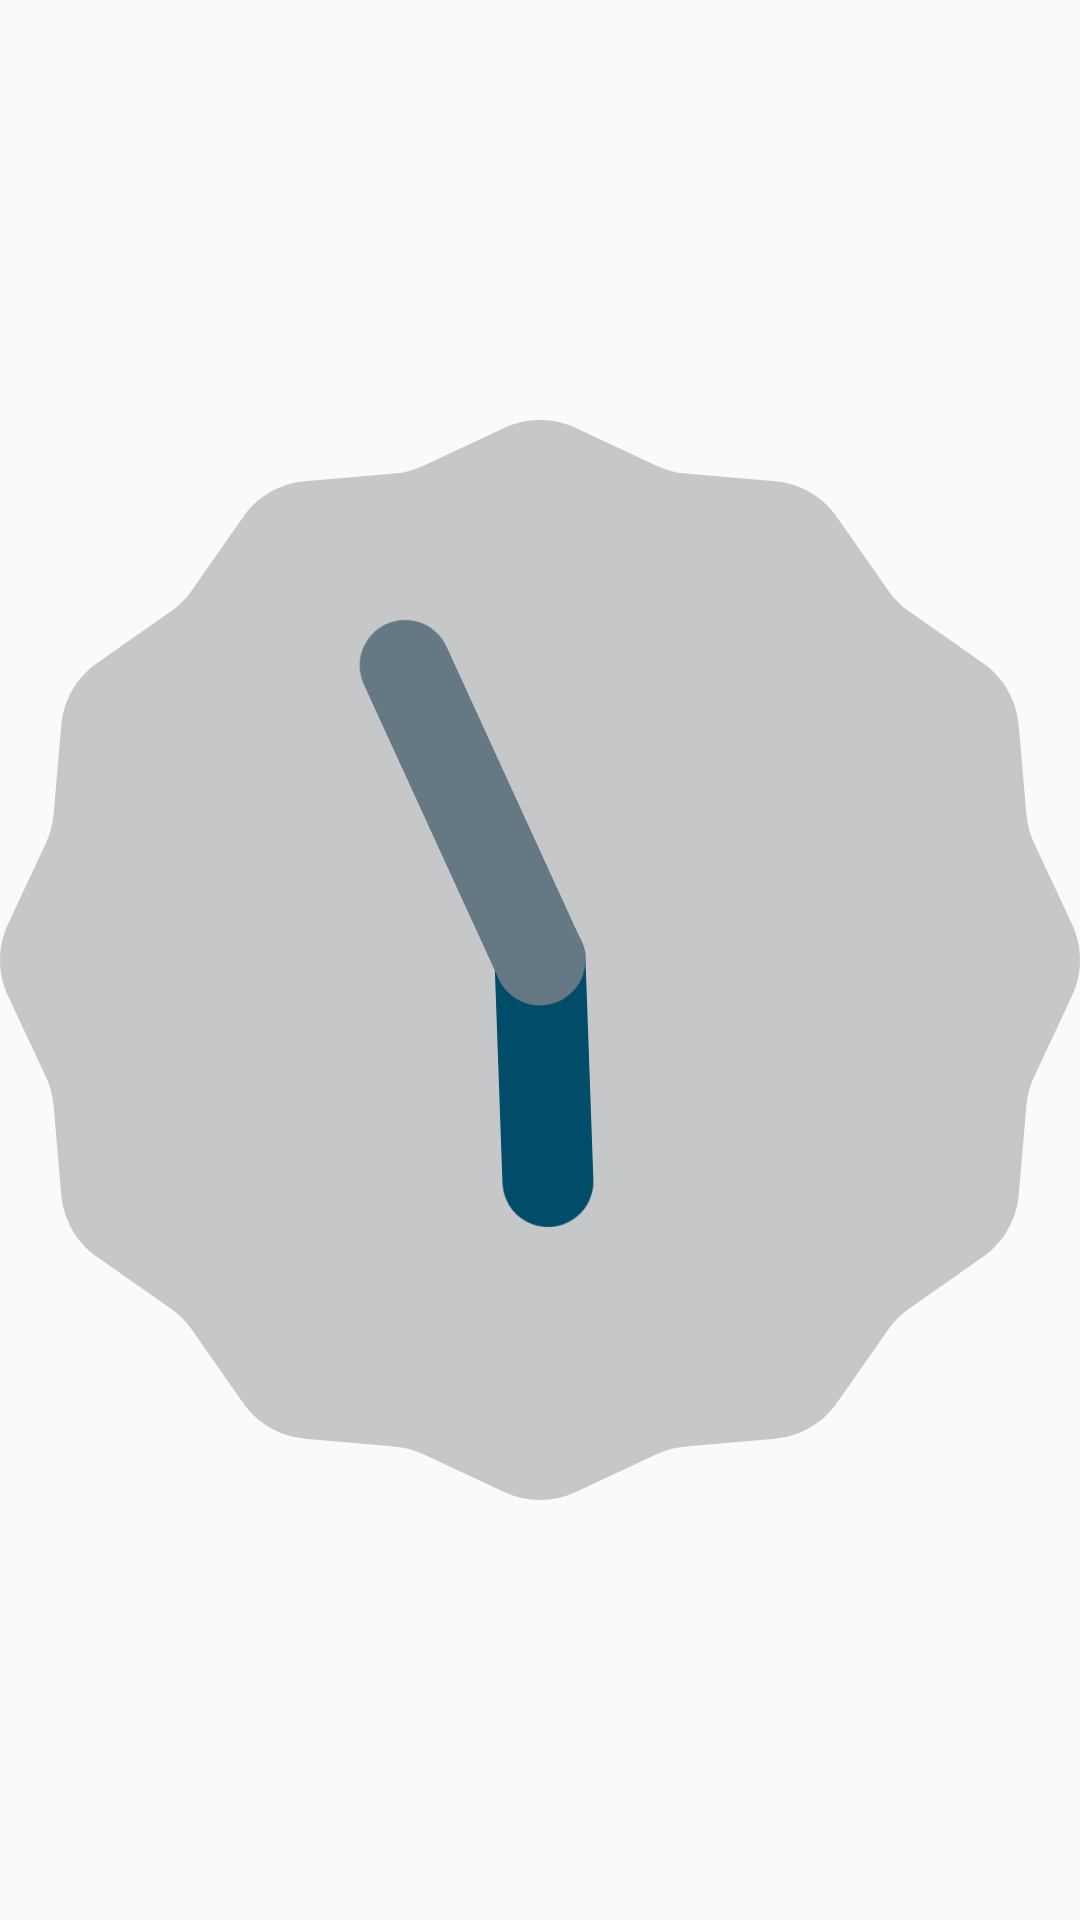

The Android layout XML behind this screen, and the referenced resources:
<!-- AndroidManifest.xml: application theme AppTheme -->
<!-- res/layout/fragment_time_widget.xml -->
<LinearLayout xmlns:android="http://schemas.android.com/apk/res/android"
    xmlns:tools="http://schemas.android.com/tools"
    android:layout_width="match_parent"
    android:layout_height="match_parent"
    android:gravity="center"
    android:orientation="vertical"
    tools:context=".Activity.Fragment.WidgetTimeFragment"
    android:background="@null">

    

    <AnalogClock
        android:id="@+id/analogClock"
        android:layout_width="match_parent"
        android:layout_height="match_parent" />
</LinearLayout>
<!-- resources referenced by this layout -->
<resources>
  <style name="AppTheme" parent="Theme.AppCompat.Light.DarkActionBar">
          
          <item name="colorPrimary">@color/colorPrimary</item>
          <item name="colorPrimaryDark">@color/colorPrimaryDark</item>
          <item name="colorAccent">@color/colorAccent</item>
      </style>
  <!-- not gathered from this repository: default colours our renderer supplied (Android Studio template values) -->
  <color name="colorPrimary">#FF6200EE</color>
  <color name="colorPrimaryDark">#FF3700B3</color>
  <color name="colorAccent">#FF03DAC5</color>
</resources>
